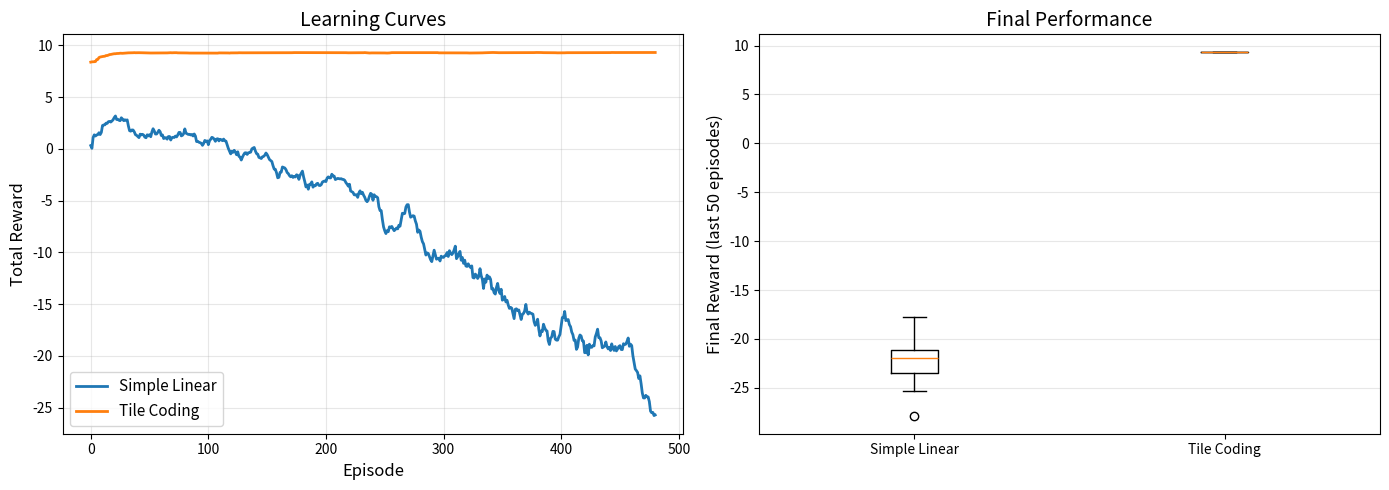

Write the Python code that produced this figure. (Note: this script raises an exception after producing the figure.)
"""
05 - Linear SARSA (Semi-gradient SARSA)

Control with linear function approximation using semi-gradient SARSA.

Demonstrates:
- Q-value function approximation
- Semi-gradient SARSA algorithm
- Feature design for state-action pairs
- Policy learning with function approximation
"""

import numpy as np
from typing import List, Tuple, Callable
import matplotlib.pyplot as plt


class SimpleGridWorld:
    """Simple GridWorld for linear SARSA demonstration."""

    def __init__(self, size: int = 5, gamma: float = 0.99):
        self.size = size
        self.n_states = size * size
        self.gamma = gamma

        # Actions: 0=Up, 1=Right, 2=Down, 3=Left
        self.n_actions = 4
        self.actions = list(range(4))
        self.action_vectors = {0: (-1, 0), 1: (0, 1), 2: (1, 0), 3: (0, -1)}

        self.start_state = self._coord_to_state(size - 1, 0)
        self.goal_state = self._coord_to_state(0, size - 1)

    def _state_to_coord(self, state: int) -> Tuple[int, int]:
        return state // self.size, state % self.size

    def _coord_to_state(self, row: int, col: int) -> int:
        return row * self.size + col

    def reset(self) -> int:
        return self.start_state

    def step(self, state: int, action: int) -> Tuple[int, float, bool]:
        if state == self.goal_state:
            return state, 0, True

        row, col = self._state_to_coord(state)
        dr, dc = self.action_vectors[action]

        new_row = max(0, min(self.size - 1, row + dr))
        new_col = max(0, min(self.size - 1, col + dc))
        next_state = self._coord_to_state(new_row, new_col)

        if next_state == self.goal_state:
            return next_state, 10.0, True
        else:
            return next_state, -0.1, False

    def state_to_features(self, state: int) -> np.ndarray:
        """Convert state to normalized features."""
        row, col = self._state_to_coord(state)
        return np.array([
            row / (self.size - 1),  # Normalized row
            col / (self.size - 1),  # Normalized col
        ])


class LinearQFunction:
    """
    Linear Q-value function approximation.

    Q(s, a) = w_a^T x(s)  (separate weights per action)
    """

    def __init__(self, n_state_features: int, n_actions: int):
        self.n_state_features = n_state_features
        self.n_actions = n_actions

        # Separate weight vector for each action
        self.weights = np.zeros((n_actions, n_state_features))

    def predict(self, state_features: np.ndarray, action: int) -> float:
        """Predict Q(s, a)."""
        return np.dot(self.weights[action], state_features)

    def predict_all(self, state_features: np.ndarray) -> np.ndarray:
        """Predict Q(s, a) for all actions."""
        return np.array([self.predict(state_features, a) for a in range(self.n_actions)])

    def update(self, state_features: np.ndarray, action: int,
               target: float, alpha: float):
        """Update weights using semi-gradient."""
        prediction = self.predict(state_features, action)
        error = target - prediction
        self.weights[action] += alpha * error * state_features


class TileCodedQFunction:
    """
    Q-function with tile coding features.

    Better generalization than simple linear features.
    """

    def __init__(self, n_tilings: int, n_tiles: int,
                 state_ranges: List[Tuple[float, float]], n_actions: int):
        self.n_tilings = n_tilings
        self.n_tiles = n_tiles
        self.state_ranges = state_ranges
        self.n_actions = n_actions
        self.n_dims = len(state_ranges)

        # Total features per action
        self.features_per_action = n_tilings * (n_tiles ** self.n_dims)
        self.total_features = self.features_per_action * n_actions

        self.weights = np.zeros(self.total_features)

        # Precompute tile widths and offsets
        self.tile_widths = [
            (r[1] - r[0]) / n_tiles for r in state_ranges
        ]
        np.random.seed(42)
        self.offsets = [
            [np.random.random() * self.tile_widths[d] for d in range(self.n_dims)]
            for _ in range(n_tilings)
        ]

    def get_active_features(self, state: np.ndarray, action: int) -> np.ndarray:
        """Get indices of active features."""
        active = []
        base_offset = action * self.features_per_action

        for tiling in range(self.n_tilings):
            tile_indices = []
            for d in range(self.n_dims):
                shifted = state[d] - self.state_ranges[d][0] - self.offsets[tiling][d]
                tile_idx = int(shifted / self.tile_widths[d])
                tile_idx = max(0, min(self.n_tiles - 1, tile_idx))
                tile_indices.append(tile_idx)

            # Convert multi-dim index to flat index
            flat_idx = 0
            for d, idx in enumerate(tile_indices):
                flat_idx = flat_idx * self.n_tiles + idx

            feature_idx = base_offset + tiling * (self.n_tiles ** self.n_dims) + flat_idx
            active.append(feature_idx)

        return np.array(active)

    def predict(self, state: np.ndarray, action: int) -> float:
        """Predict Q(s, a)."""
        active = self.get_active_features(state, action)
        return np.sum(self.weights[active])

    def predict_all(self, state: np.ndarray) -> np.ndarray:
        """Predict Q(s, a) for all actions."""
        return np.array([self.predict(state, a) for a in range(self.n_actions)])

    def update(self, state: np.ndarray, action: int, target: float, alpha: float):
        """Update weights."""
        active = self.get_active_features(state, action)
        prediction = np.sum(self.weights[active])
        error = target - prediction
        self.weights[active] += alpha * error / self.n_tilings


def epsilon_greedy(q_values: np.ndarray, epsilon: float) -> int:
    """Epsilon-greedy action selection."""
    if np.random.random() < epsilon:
        return np.random.randint(len(q_values))
    return np.argmax(q_values)


def semi_gradient_sarsa(env, q_fn, n_episodes: int, alpha: float,
                        epsilon: float, epsilon_decay: float = 0.995) -> Tuple[List[float], List[int]]:
    """
    Semi-gradient SARSA with function approximation.

    Update: w ← w + α [R + γQ(S',A',w) - Q(S,A,w)] ∇Q(S,A,w)
    """
    rewards_history = []
    steps_history = []
    current_epsilon = epsilon

    for episode in range(n_episodes):
        state = env.reset()
        state_features = env.state_to_features(state)

        # Choose initial action
        q_values = q_fn.predict_all(state_features)
        action = epsilon_greedy(q_values, current_epsilon)

        total_reward = 0
        steps = 0

        while steps < 500:
            # Take action
            next_state, reward, done = env.step(state, action)
            total_reward += reward
            steps += 1

            if done:
                # Terminal update
                target = reward
                q_fn.update(state_features, action, target, alpha)
                break

            # Get next state features and action
            next_features = env.state_to_features(next_state)
            next_q_values = q_fn.predict_all(next_features)
            next_action = epsilon_greedy(next_q_values, current_epsilon)

            # SARSA update
            target = reward + env.gamma * q_fn.predict(next_features, next_action)
            q_fn.update(state_features, action, target, alpha)

            state = next_state
            state_features = next_features
            action = next_action

        rewards_history.append(total_reward)
        steps_history.append(steps)
        current_epsilon *= epsilon_decay

        if episode % 100 == 0:
            avg_reward = np.mean(rewards_history[-100:]) if len(rewards_history) >= 100 else np.mean(rewards_history)
            print(f"Episode {episode}, Avg Reward: {avg_reward:.2f}, Steps: {steps}, ε: {current_epsilon:.3f}")

    return rewards_history, steps_history


def compare_feature_representations():
    """Compare simple linear vs tile coding."""
    print("\n" + "="*60)
    print("COMPARING FEATURE REPRESENTATIONS")
    print("="*60)

    env = SimpleGridWorld(size=5, gamma=0.99)
    n_episodes = 500
    n_runs = 10

    # Simple linear features
    simple_rewards = []
    print("\nTesting simple linear features...")
    for run in range(n_runs):
        q_fn = LinearQFunction(n_state_features=2, n_actions=4)
        rewards, _ = semi_gradient_sarsa(env, q_fn, n_episodes, alpha=0.01,
                                         epsilon=0.1, epsilon_decay=0.995)
        simple_rewards.append(rewards)

    # Tile coding features
    tile_rewards = []
    print("\nTesting tile coding features...")
    for run in range(n_runs):
        q_fn = TileCodedQFunction(
            n_tilings=8, n_tiles=4,
            state_ranges=[(0, 1), (0, 1)],
            n_actions=4
        )
        rewards, _ = semi_gradient_sarsa(env, q_fn, n_episodes, alpha=0.1,
                                         epsilon=0.1, epsilon_decay=0.995)
        tile_rewards.append(rewards)

    # Plot
    fig, axes = plt.subplots(1, 2, figsize=(14, 5))

    # Learning curves
    ax = axes[0]
    window = 20

    simple_mean = np.array(simple_rewards).mean(axis=0)
    tile_mean = np.array(tile_rewards).mean(axis=0)

    simple_smooth = np.convolve(simple_mean, np.ones(window)/window, mode='valid')
    tile_smooth = np.convolve(tile_mean, np.ones(window)/window, mode='valid')

    ax.plot(simple_smooth, label='Simple Linear', linewidth=2)
    ax.plot(tile_smooth, label='Tile Coding', linewidth=2)
    ax.set_xlabel('Episode', fontsize=12)
    ax.set_ylabel('Total Reward', fontsize=12)
    ax.set_title('Learning Curves', fontsize=14)
    ax.legend(fontsize=11)
    ax.grid(True, alpha=0.3)

    # Final performance
    ax = axes[1]
    simple_final = np.array(simple_rewards)[:, -50:].mean(axis=1)
    tile_final = np.array(tile_rewards)[:, -50:].mean(axis=1)

    ax.boxplot([simple_final, tile_final], labels=['Simple Linear', 'Tile Coding'])
    ax.set_ylabel('Final Reward (last 50 episodes)', fontsize=12)
    ax.set_title('Final Performance', fontsize=14)
    ax.grid(True, alpha=0.3, axis='y')

    plt.tight_layout()
    plt.savefig('/home/red/git-projects/Reinforcement-Learning-Tutorial/07_function_approximation/sarsa_features.png',
                dpi=150, bbox_inches='tight')
    print("\nSaved comparison to sarsa_features.png")
    plt.close()


def visualize_learned_policy(env, q_fn):
    """Visualize the learned policy and Q-values."""
    fig, axes = plt.subplots(1, 2, figsize=(14, 6))

    # Q-value heatmap (max Q per state)
    ax = axes[0]
    q_grid = np.zeros((env.size, env.size))

    for state in range(env.n_states):
        row, col = env._state_to_coord(state)
        features = env.state_to_features(state)
        q_values = q_fn.predict_all(features)
        q_grid[row, col] = np.max(q_values)

    im = ax.imshow(q_grid, cmap='viridis', interpolation='nearest')
    ax.set_title('Max Q-value per State', fontsize=14)
    ax.set_xlabel('Column')
    ax.set_ylabel('Row')
    plt.colorbar(im, ax=ax)

    # Mark start and goal
    start_row, start_col = env._state_to_coord(env.start_state)
    goal_row, goal_col = env._state_to_coord(env.goal_state)
    ax.plot(start_col, start_row, 'rs', markersize=15)
    ax.plot(goal_col, goal_row, 'g*', markersize=20)

    # Policy arrows
    ax = axes[1]
    ax.set_xlim(-0.5, env.size - 0.5)
    ax.set_ylim(-0.5, env.size - 0.5)
    ax.set_aspect('equal')
    ax.invert_yaxis()

    arrows = {0: (0, -0.3), 1: (0.3, 0), 2: (0, 0.3), 3: (-0.3, 0)}

    for state in range(env.n_states):
        row, col = env._state_to_coord(state)

        if state == env.goal_state:
            ax.plot(col, row, 'g*', markersize=20)
            continue

        features = env.state_to_features(state)
        q_values = q_fn.predict_all(features)
        best_action = np.argmax(q_values)

        dx, dy = arrows[best_action]
        ax.arrow(col, row, dx, dy, head_width=0.15, head_length=0.1,
                fc='blue', ec='blue')

    ax.set_title('Learned Policy', fontsize=14)
    ax.set_xlabel('Column')
    ax.set_ylabel('Row')
    ax.grid(True, alpha=0.3)

    plt.tight_layout()
    plt.savefig('/home/red/git-projects/Reinforcement-Learning-Tutorial/07_function_approximation/sarsa_policy.png',
                dpi=150, bbox_inches='tight')
    print("\nSaved policy to sarsa_policy.png")
    plt.close()


def main():
    """Main demonstration."""
    print("="*60)
    print("LINEAR SARSA (SEMI-GRADIENT SARSA)")
    print("="*60)

    print("""
    Semi-gradient SARSA with Function Approximation:
    ------------------------------------------------
    For each step in episode:
        1. In state S, take action A using ε-greedy from Q(S,·,w)
        2. Observe R, S'
        3. Choose A' using ε-greedy from Q(S',·,w)
        4. Update: w ← w + α [R + γQ(S',A',w) - Q(S,A,w)] ∇Q(S,A,w)
        5. S ← S', A ← A'

    Q-value representation options:
        - Separate weights per action: Q(s,a) = w_a^T x(s)
        - State-action features: Q(s,a) = w^T x(s,a)
        - Tile coding: Binary features with good generalization
    """)

    # Compare feature representations
    compare_feature_representations()

    # Train and visualize final policy
    print("\n" + "="*60)
    print("TRAINING FINAL POLICY")
    print("="*60)

    env = SimpleGridWorld(size=5, gamma=0.99)
    q_fn = TileCodedQFunction(
        n_tilings=8, n_tiles=4,
        state_ranges=[(0, 1), (0, 1)],
        n_actions=4
    )

    rewards, steps = semi_gradient_sarsa(env, q_fn, n_episodes=500, alpha=0.1,
                                         epsilon=0.2, epsilon_decay=0.99)

    visualize_learned_policy(env, q_fn)

    print("\n" + "="*60)
    print("DEMONSTRATION COMPLETE")
    print("="*60)
    print("\nKey Concepts:")
    print("  - Q(s,a) can be approximated with linear functions")
    print("  - Tile coding provides good generalization")
    print("  - Semi-gradient updates are stable for on-policy learning")
    print("  - Feature design is crucial for performance")


if __name__ == "__main__":
    main()
